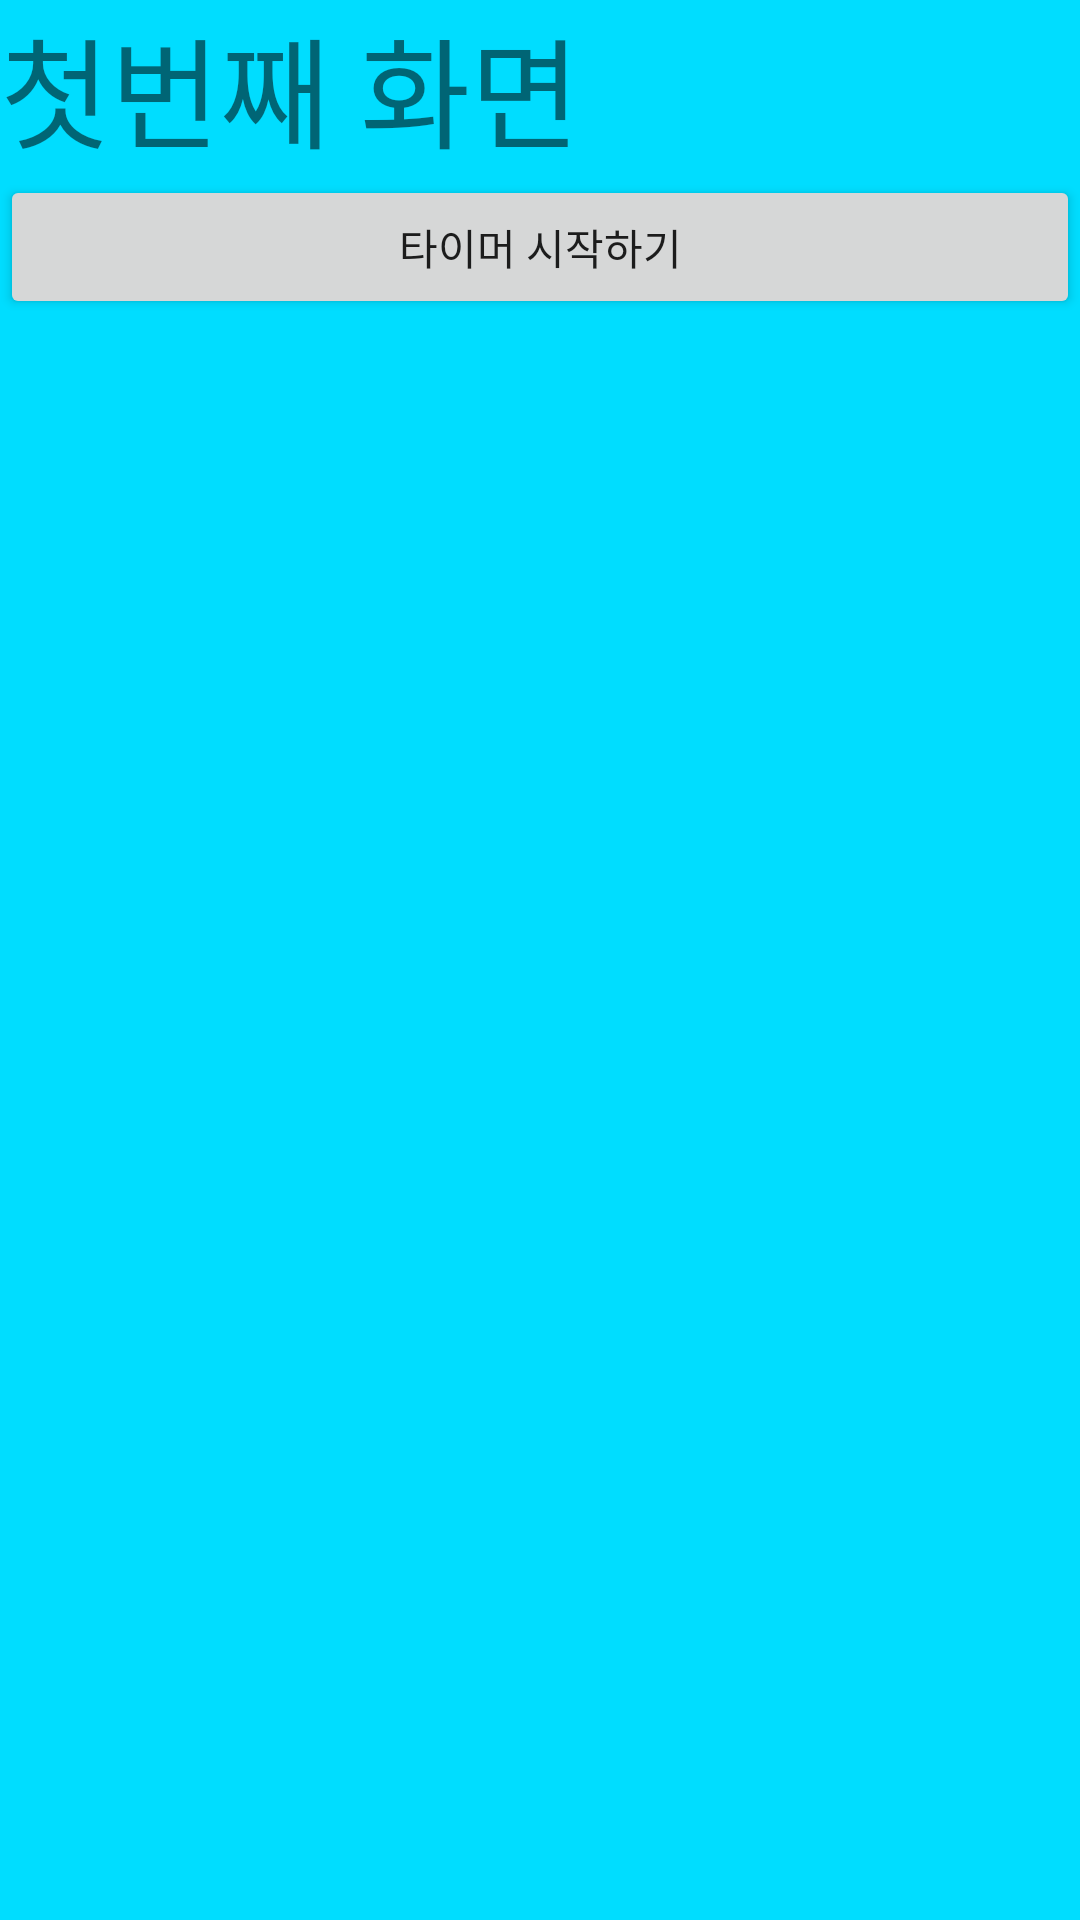

Reconstruct the res/layout file that produces this screen, plus the resources it refers to.
<!-- AndroidManifest.xml: application theme AppTheme -->
<!-- res/layout/fragment1.xml -->
<?xml version="1.0" encoding="utf-8"?>

<LinearLayout xmlns:android="http://schemas.android.com/apk/res/android"
    android:orientation="vertical" android:layout_width="match_parent"
    android:layout_height="match_parent"
    android:background="@android:color/holo_blue_bright">

    <TextView
        android:id="@+id/textView"
        android:layout_width="match_parent"
        android:layout_height="wrap_content"
        android:text="첫번째 화면"
        android:textSize="40dp"/>

    <Button
        android:id="@+id/button"
        android:layout_width="match_parent"
        android:layout_height="wrap_content"
        android:onClick="onTimerStartClicked"
        android:text="타이머 시작하기" />
</LinearLayout>
<!-- resources referenced by this layout -->
<resources>
  <style name="AppTheme" parent="Theme.AppCompat.Light.NoActionBar">
          
          <item name="colorPrimary">#FFFFFF</item>
          <item name="colorPrimaryDark">#EEEEEE</item>
          <item name="colorAccent">@color/settingBg</item>
      </style>
  <color name="settingBg">#242d37</color>
</resources>
